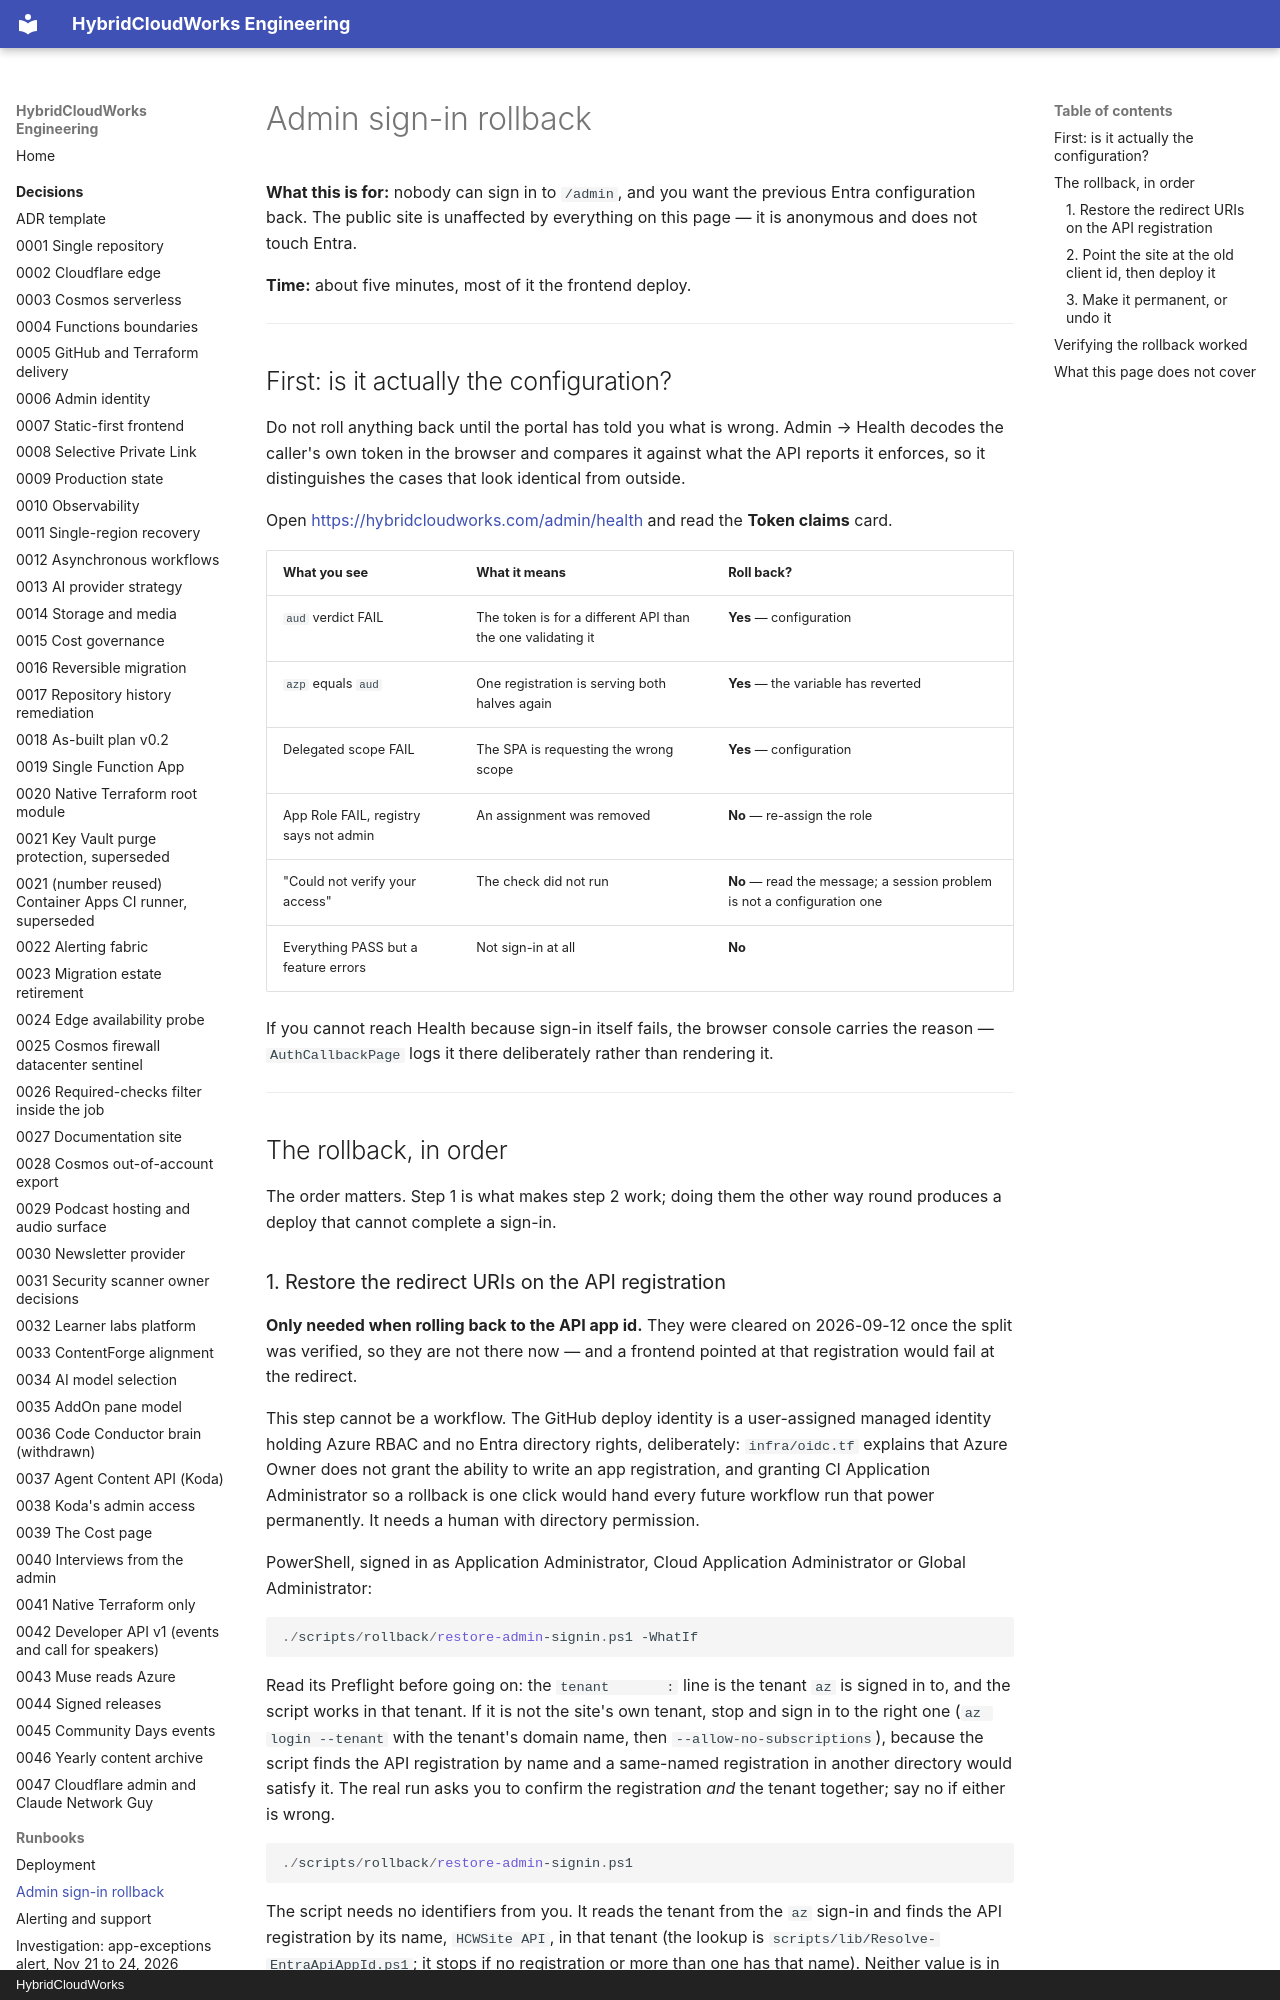

repository: saulpatinojr/HCW-HybridCloudWorks · page: runbooks/admin-signin-rollback/index.html · generator: mkdocs · copyright: HybridCloudWorks

# Admin sign-in rollback

**What this is for:** nobody can sign in to `/admin`, and you want the previous
Entra configuration back. The public site is unaffected by everything on this
page — it is anonymous and does not touch Entra.

**Time:** about five minutes, most of it the frontend deploy.

---

## First: is it actually the configuration?

Do not roll anything back until the portal has told you what is wrong. Admin →
Health decodes the caller's own token in the browser and compares it against
what the API reports it enforces, so it distinguishes the cases that look
identical from outside.

Open <https://hybridcloudworks.com/admin/health> and read the **Token claims**
card.

| What you see | What it means | Roll back? |
| --- | --- | --- |
| `aud` verdict FAIL | The token is for a different API than the one validating it | **Yes** — configuration |
| `azp` equals `aud` | One registration is serving both halves again | **Yes** — the variable has reverted |
| Delegated scope FAIL | The SPA is requesting the wrong scope | **Yes** — configuration |
| App Role FAIL, registry says not admin | An assignment was removed | **No** — re-assign the role |
| "Could not verify your access" | The check did not run | **No** — read the message; a session problem is not a configuration one |
| Everything PASS but a feature errors | Not sign-in at all | **No** |

If you cannot reach Health because sign-in itself fails, the browser console
carries the reason — `AuthCallbackPage` logs it there deliberately rather than
rendering it.

---

## The rollback, in order

The order matters. Step 1 is what makes step 2 work; doing them the other way
round produces a deploy that cannot complete a sign-in.
